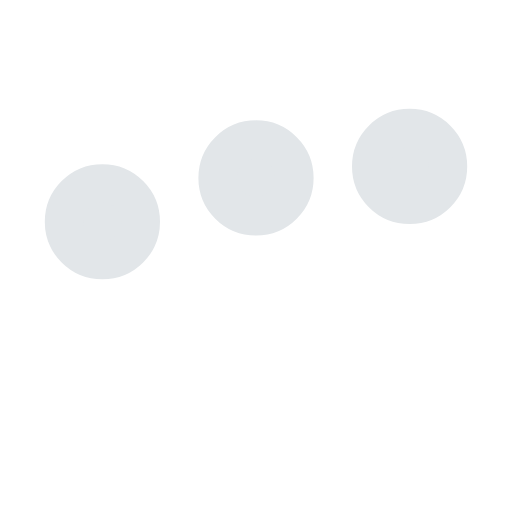
t = 0.00 s
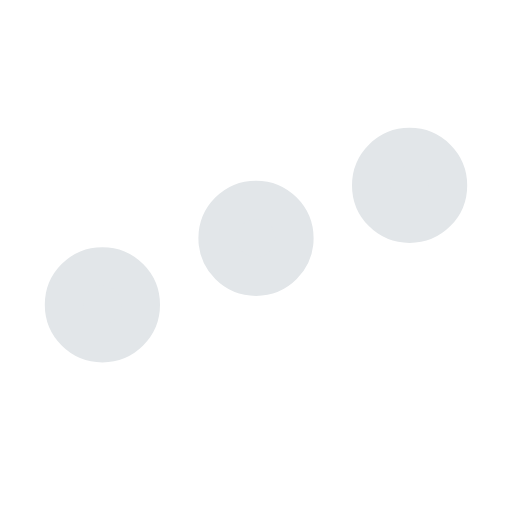
t = 0.25 s
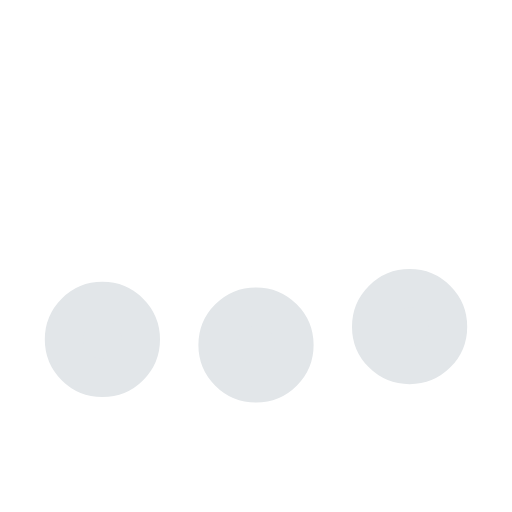
t = 0.75 s
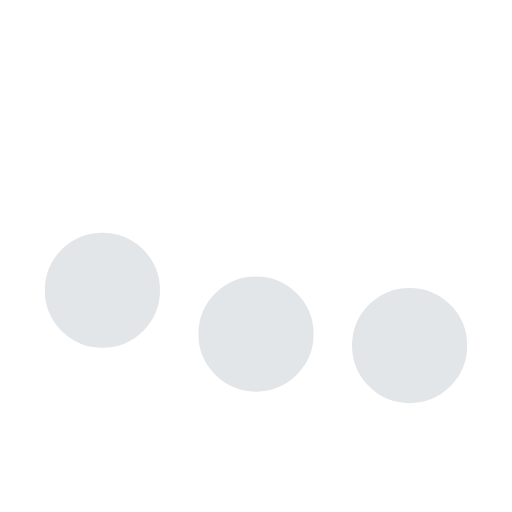
t = 1.00 s
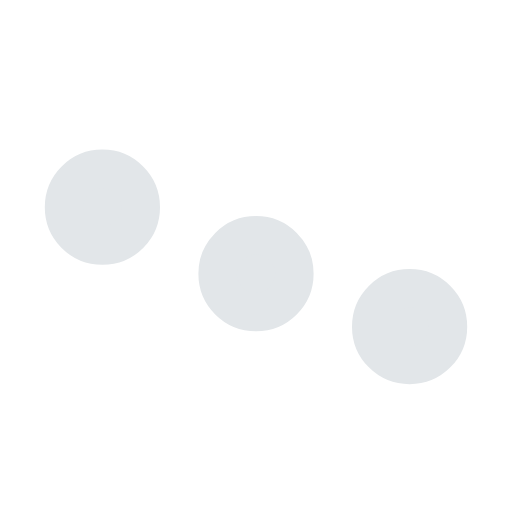
t = 1.25 s
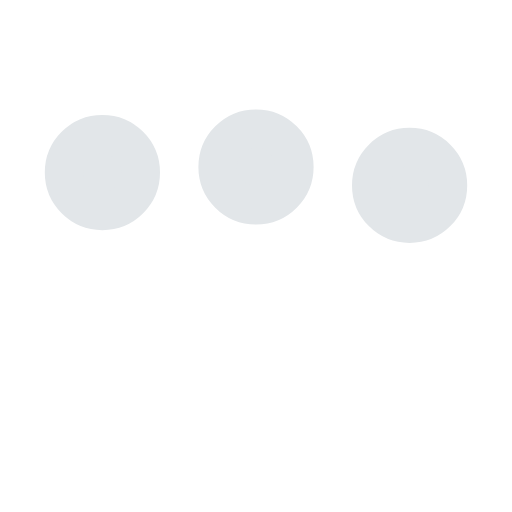
t = 1.75 s

The animated SVG that drew these frames (rendered in a browser with its animation timeline set to each time). Animation: 3 SMIL elements (animate=3); one cycle of 2.00 s, repeats indefinitely.

﻿<svg xmlns='http://www.w3.org/2000/svg' viewBox='0 0 200 200'><circle fill='#E2E6E9' stroke='#E2E6E9' stroke-width='15' r='15' cx='40' cy='65'><animate attributeName='cy' calcMode='spline' dur='2' values='65;135;65;' keySplines='.5 0 .5 1;.5 0 .5 1' repeatCount='indefinite' begin='-.4'></animate></circle><circle fill='#E2E6E9' stroke='#E2E6E9' stroke-width='15' r='15' cx='100' cy='65'><animate attributeName='cy' calcMode='spline' dur='2' values='65;135;65;' keySplines='.5 0 .5 1;.5 0 .5 1' repeatCount='indefinite' begin='-.2'></animate></circle><circle fill='#E2E6E9' stroke='#E2E6E9' stroke-width='15' r='15' cx='160' cy='65'><animate attributeName='cy' calcMode='spline' dur='2' values='65;135;65;' keySplines='.5 0 .5 1;.5 0 .5 1' repeatCount='indefinite' begin='0'></animate></circle></svg>